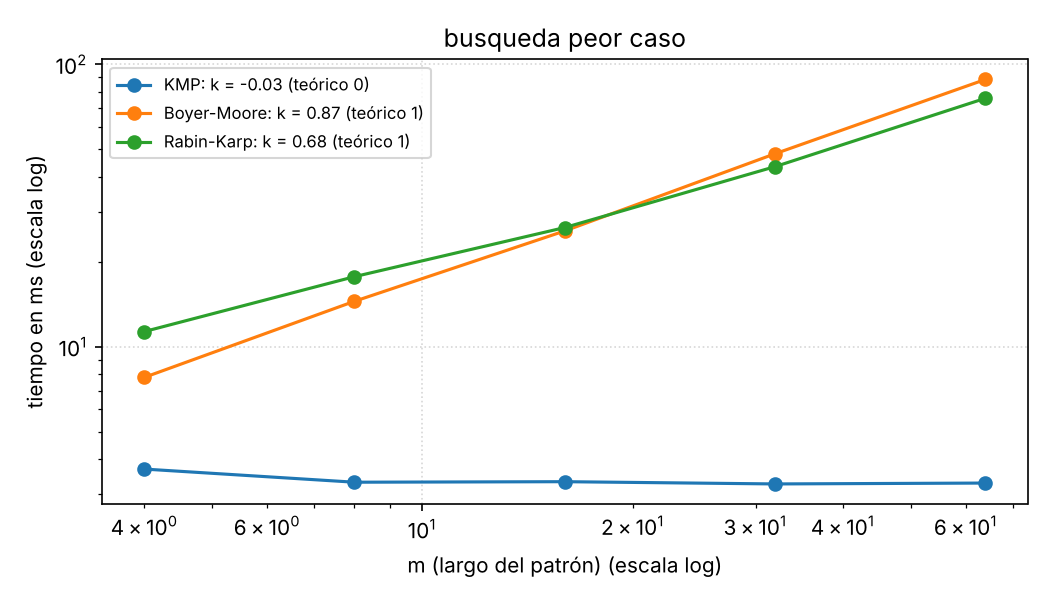

The file beside this chart, header and first rows:
m (largo del patrón), KMP, Boyer-Moore, Rabin-Karp
4, 3.691, 7.79, 11.32
8, 3.316, 14.49, 17.71
16, 3.33, 25.72, 26.44
32, 3.269, 48.26, 43.44
64, 3.293, 88.41, 75.83
